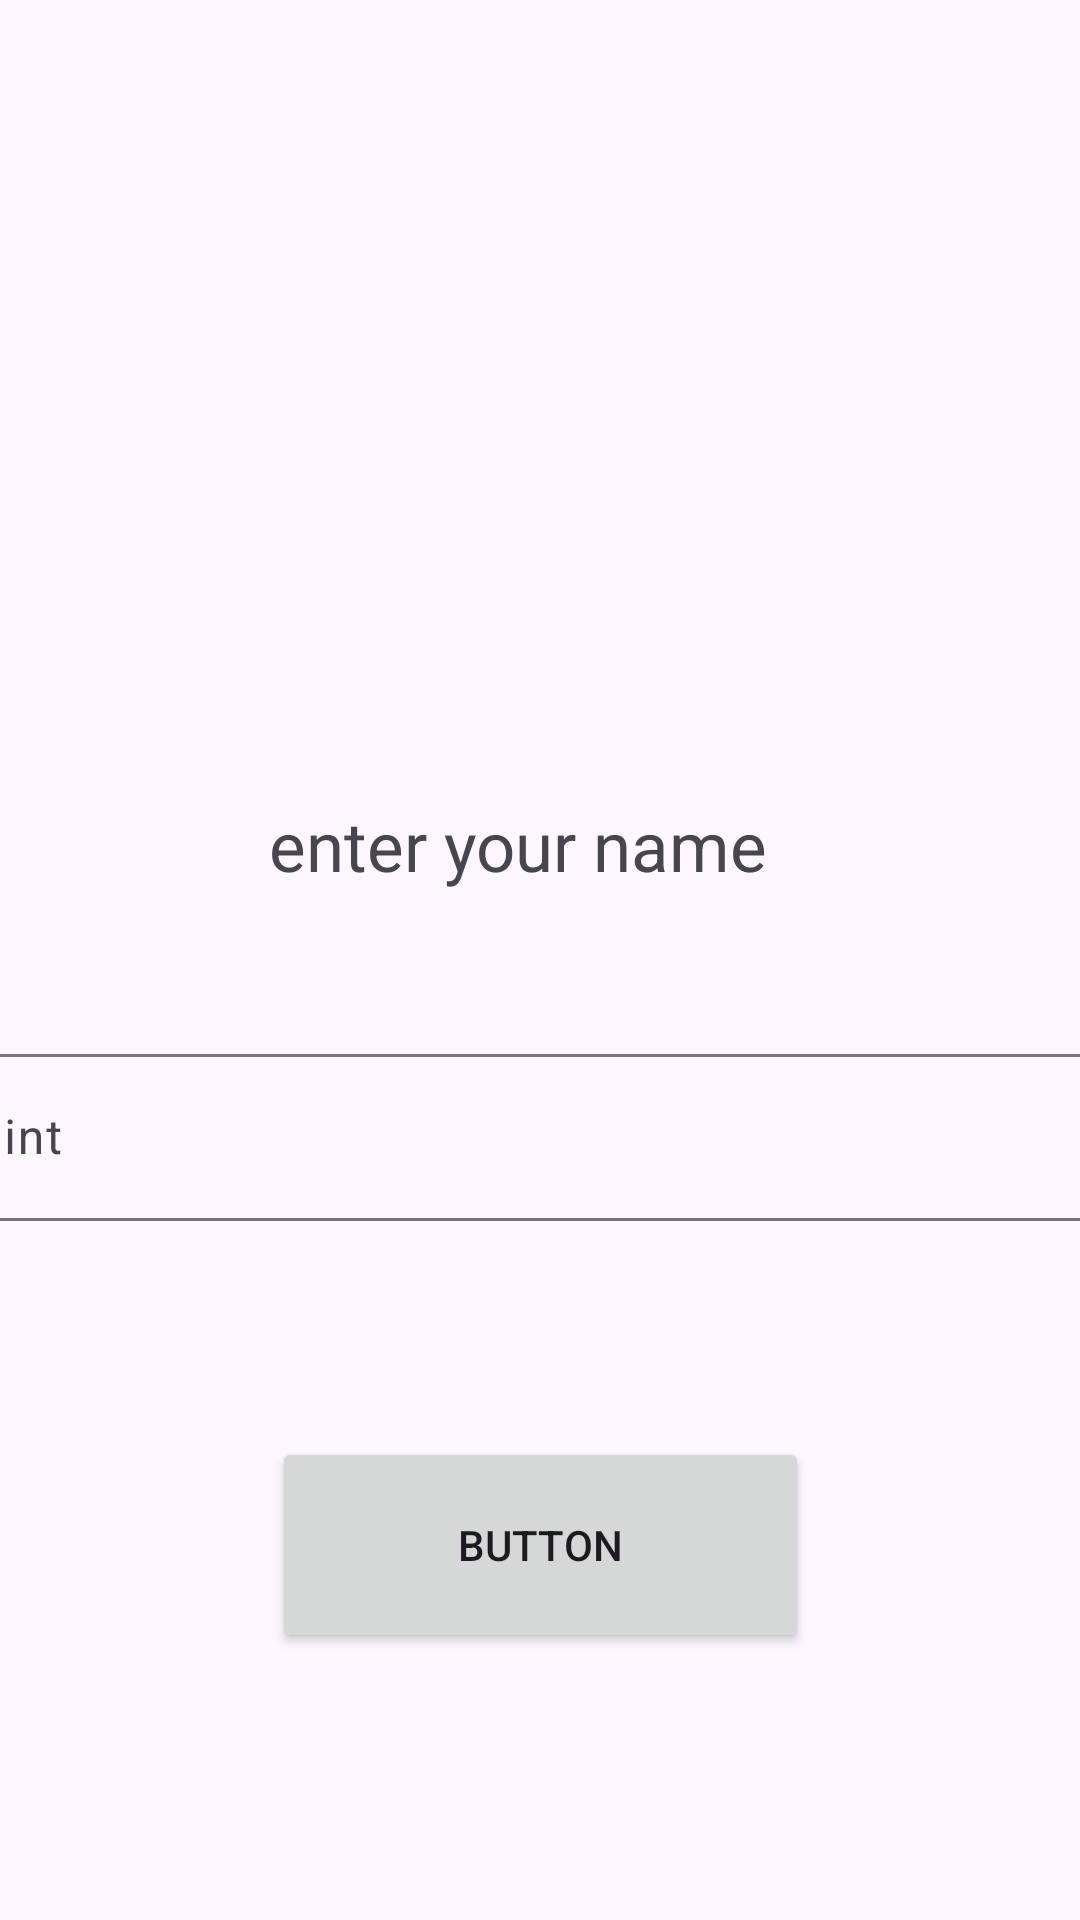

Reconstruct the res/layout file that produces this screen, plus the resources it refers to.
<!-- AndroidManifest.xml: application theme Theme.Etmam_App -->
<!-- res/layout/activity_main.xml -->
<?xml version="1.0" encoding="utf-8"?>
<androidx.constraintlayout.widget.ConstraintLayout xmlns:android="http://schemas.android.com/apk/res/android"
    xmlns:app="http://schemas.android.com/apk/res-auto"
    xmlns:tools="http://schemas.android.com/tools"
    android:id="@+id/main"
    android:layout_width="match_parent"
    android:layout_height="match_parent"
    tools:context=".MainActivity">

    <TextView
        android:id="@+id/textView2"
        android:layout_width="wrap_content"
        android:layout_height="wrap_content"
        android:text="enter your name"
        android:textSize="23dp"
        app:layout_constraintBottom_toBottomOf="parent"
        app:layout_constraintEnd_toEndOf="parent"
        app:layout_constraintHorizontal_bias="0.463"
        app:layout_constraintStart_toStartOf="parent"
        app:layout_constraintTop_toTopOf="parent"
        app:layout_constraintVertical_bias="0.437" />

    <com.google.android.material.textfield.TextInputLayout
        android:id="@+id/textInputLayout2"
        android:layout_width="409dp"
        android:layout_height="wrap_content"
        android:layout_marginStart="32dp"
        android:layout_marginTop="49dp"
        android:layout_marginEnd="32dp"
        android:layout_marginBottom="73dp"
        app:layout_constraintBottom_toTopOf="@+id/SubBtn"
        app:layout_constraintEnd_toEndOf="parent"
        app:layout_constraintStart_toStartOf="parent"
        app:layout_constraintTop_toBottomOf="@+id/textView2">

        <com.google.android.material.textfield.TextInputEditText
            android:layout_width="match_parent"
            android:layout_height="wrap_content"
            android:hint="hint" />
    </com.google.android.material.textfield.TextInputLayout>

    <Button
        android:id="@+id/SubBtn"
        android:layout_width="179dp"
        android:layout_height="72dp"
        android:layout_marginTop="72dp"
        android:text="Button"
        app:layout_constraintEnd_toEndOf="parent"
        app:layout_constraintStart_toStartOf="parent"
        app:layout_constraintTop_toBottomOf="@+id/textInputLayout2" />

</androidx.constraintlayout.widget.ConstraintLayout>
<!-- resources referenced by this layout -->
<resources>
  <style name="Theme.Etmam_App" parent="Base.Theme.Etmam_App" />
  <style name="Base.Theme.Etmam_App" parent="Theme.Material3.DayNight.NoActionBar">
          
          
      </style>
</resources>
